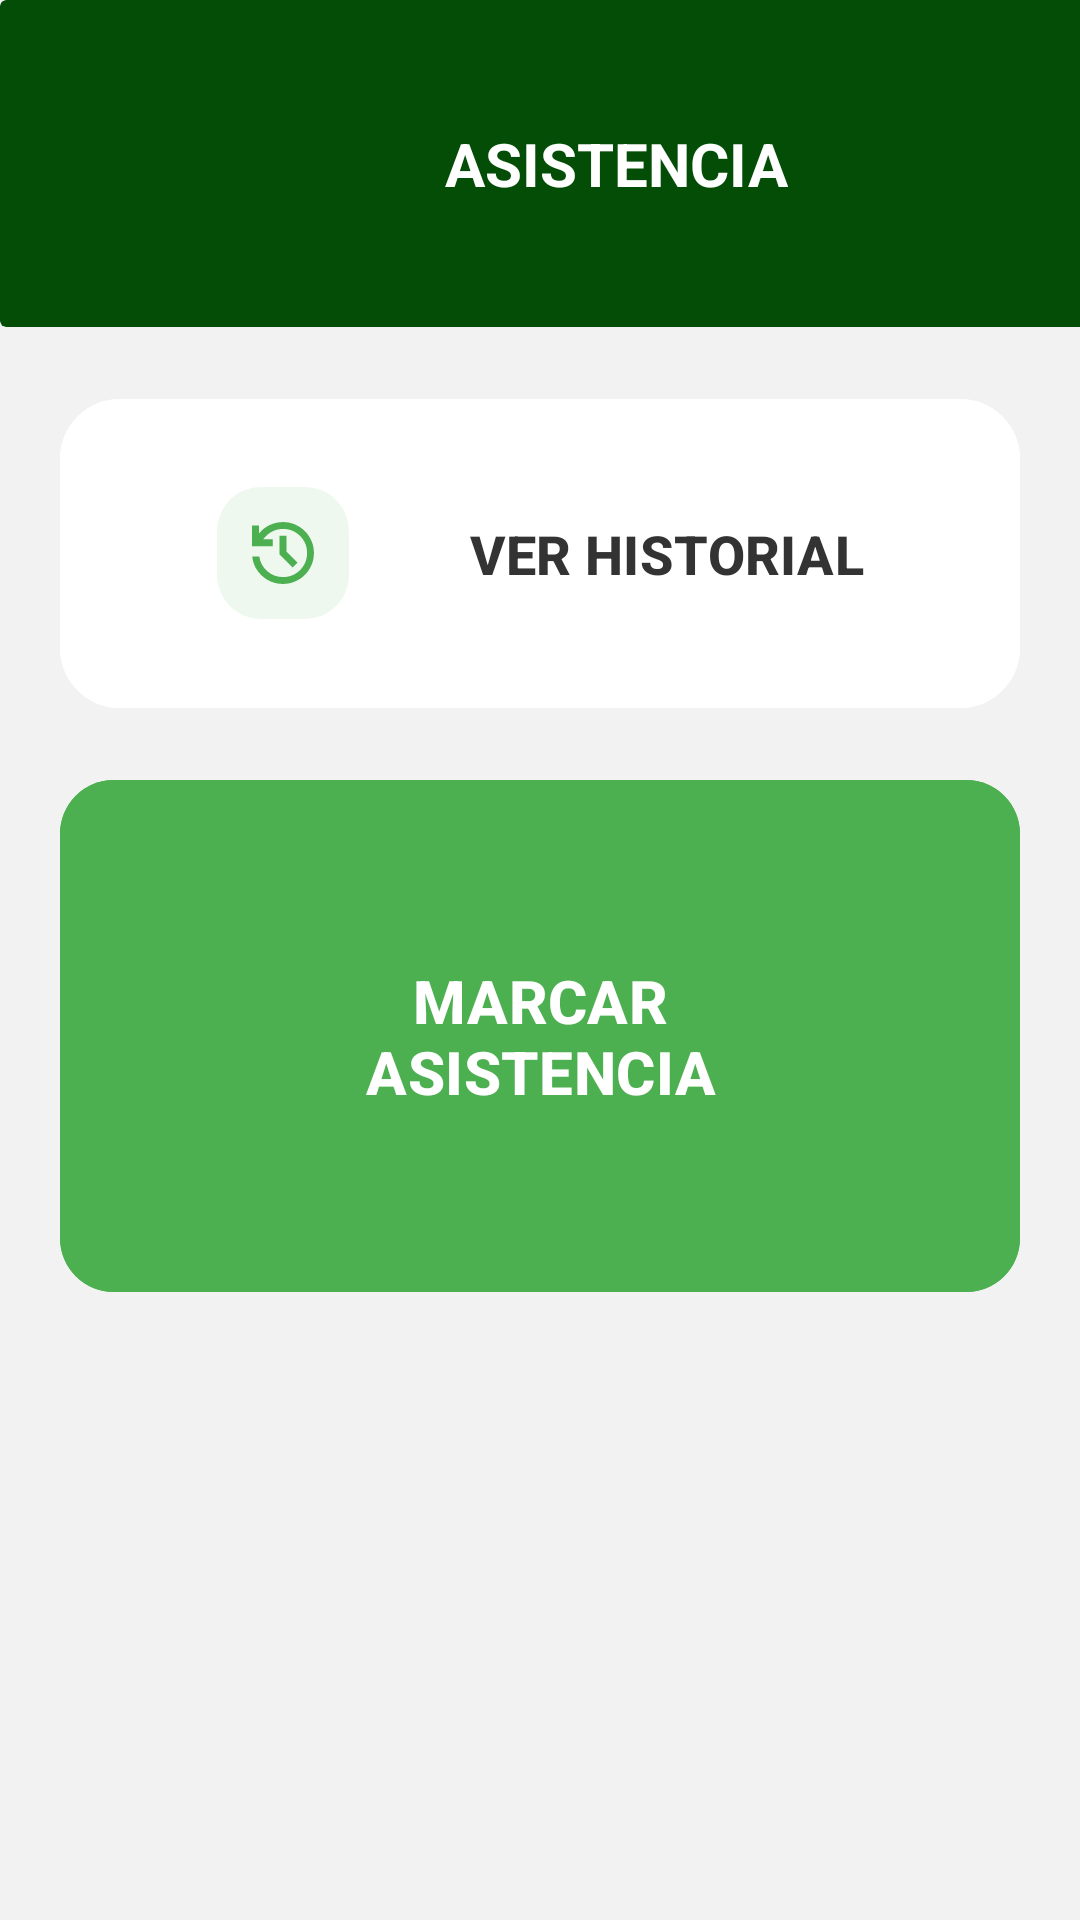

Reconstruct the res/layout file that produces this screen, plus the resources it refers to.
<!-- AndroidManifest.xml: application theme Theme.BioNatura -->
<!-- res/layout/activity_asistencia.xml -->
<?xml version="1.0" encoding="utf-8"?>
<androidx.constraintlayout.widget.ConstraintLayout xmlns:android="http://schemas.android.com/apk/res/android"
    xmlns:app="http://schemas.android.com/apk/res-auto"
    xmlns:tools="http://schemas.android.com/tools"
    android:id="@+id/main"
    android:layout_width="match_parent"
    android:layout_height="match_parent"
    android:background="#F2F2F2">

    
    <LinearLayout
        android:id="@+id/headerContainer"
        android:layout_width="411dp"
        android:layout_height="109dp"
        android:orientation="horizontal"
        app:layout_constraintTop_toTopOf="parent"
        tools:layout_editor_absoluteX="0dp">

        <androidx.cardview.widget.CardView
            android:layout_width="match_parent"
            android:layout_height="109dp"
            app:cardBackgroundColor="#034D06"
            app:cardElevation="0dp"
            app:layout_constraintTop_toTopOf="parent">

            <androidx.constraintlayout.widget.ConstraintLayout
                android:layout_width="match_parent"
                android:layout_height="match_parent">

                <ImageButton
                    android:id="@+id/btnBackDashboard"
                    android:layout_width="24dp"
                    android:layout_height="24dp"
                    android:layout_marginStart="16dp"
                    android:background="?attr/selectableItemBackgroundBorderless"
                    android:src="@drawable/ic_volver"
                    app:layout_constraintBottom_toBottomOf="parent"
                    app:layout_constraintStart_toStartOf="parent"
                    app:layout_constraintTop_toTopOf="parent"
                    app:tint="@color/white" />

                <TextView
                    android:id="@+id/txtTitulo"
                    android:layout_width="wrap_content"
                    android:layout_height="wrap_content"
                    android:text="ASISTENCIA"
                    android:textColor="@color/white"
                    android:textSize="20sp"
                    android:textStyle="bold"
                    app:layout_constraintBottom_toBottomOf="parent"
                    app:layout_constraintEnd_toEndOf="parent"
                    app:layout_constraintStart_toStartOf="parent"
                    app:layout_constraintTop_toTopOf="parent" />

            </androidx.constraintlayout.widget.ConstraintLayout>

        </androidx.cardview.widget.CardView>

    </LinearLayout>


    
    <LinearLayout
        android:id="@+id/layoutOpciones"
        android:layout_width="match_parent"
        android:layout_height="wrap_content"
        android:orientation="vertical"
        android:padding="20dp"
        app:layout_constraintTop_toBottomOf="@id/headerContainer"
        app:layout_constraintStart_toStartOf="parent"
        app:layout_constraintEnd_toEndOf="parent">
        


        
        <com.google.android.material.button.MaterialButton
            android:id="@+id/btnHistorialAsis"
            android:layout_width="match_parent"
            android:layout_height="111dp"
            android:layout_marginBottom="16dp"
            android:backgroundTint="#FFFFFF"
            android:text="VER HISTORIAL"
            android:textAllCaps="false"
            android:textColor="#333333"
            android:textSize="18sp"
            android:textStyle="bold"
            app:cornerRadius="20dp"
            app:elevation="4dp"
            app:icon="@drawable/ic_history"
            app:iconGravity="textStart"
            app:iconPadding="40dp"
            app:iconSize="44dp"
            app:iconTint="#4CAF50" />

        <com.google.android.material.button.MaterialButton
            android:id="@+id/btnMarcarAsistencia"
            android:layout_width="match_parent"
            android:layout_height="wrap_content"
            android:padding="60dp"
            android:layout_marginBottom="168dp"
            android:backgroundTint="#4CAF50"
            android:text="MARCAR ASISTENCIA"
            android:textAllCaps="false"
            android:textColor="@color/white"
            android:textSize="20sp"
            android:textStyle="bold"
            app:cornerRadius="18dp"
            app:iconPadding="20dp"
            app:layout_constraintBottom_toBottomOf="parent"
            app:layout_constraintEnd_toEndOf="parent"
            app:layout_constraintHorizontal_bias="0.496"
            app:layout_constraintStart_toStartOf="parent" />

    </LinearLayout>

    


</androidx.constraintlayout.widget.ConstraintLayout>
<!-- resources referenced by this layout -->
<resources>
  <color name="white">#FFFFFFFF</color>
  <!-- drawable ic_history (drawable) -->
  <vector xmlns:android="http://schemas.android.com/apk/res/android"
      android:width="48dp"
      android:height="48dp"
      android:viewportWidth="48"
      android:viewportHeight="48">
    <path
        android:pathData="M16,0L32,0A16,16 0,0 1,48 16L48,32A16,16 0,0 1,32 48L16,48A16,16 0,0 1,0 32L0,16A16,16 0,0 1,16 0z"
        android:fillColor="#1C5F21"
        android:fillAlpha="0.1"/>
    <path
        android:pathData="M24,35.25C21.125,35.25 18.62,34.297 16.484,32.391C14.349,30.484 13.125,28.104 12.813,25.25H15.375C15.667,27.417 16.63,29.208 18.266,30.625C19.901,32.042 21.813,32.75 24,32.75C26.438,32.75 28.505,31.901 30.203,30.203C31.901,28.505 32.75,26.438 32.75,24C32.75,21.563 31.901,19.495 30.203,17.797C28.505,16.099 26.438,15.25 24,15.25C22.563,15.25 21.219,15.583 19.969,16.25C18.719,16.917 17.667,17.833 16.813,19H20.25V21.5H12.75V14H15.25V16.938C16.313,15.604 17.609,14.573 19.141,13.844C20.672,13.115 22.292,12.75 24,12.75C25.563,12.75 27.026,13.047 28.391,13.641C29.755,14.234 30.943,15.036 31.953,16.047C32.964,17.057 33.766,18.245 34.359,19.609C34.953,20.974 35.25,22.438 35.25,24C35.25,25.563 34.953,27.026 34.359,28.391C33.766,29.755 32.964,30.943 31.953,31.953C30.943,32.964 29.755,33.766 28.391,34.359C27.026,34.953 25.563,35.25 24,35.25ZM27.5,29.25L22.75,24.5V17.75H25.25V23.5L29.25,27.5L27.5,29.25Z"
        android:fillColor="#1C5F21"/>
  </vector>
  <style name="Theme.BioNatura" parent="Base.Theme.BioNatura" />
  <style name="Base.Theme.BioNatura" parent="Theme.Material3.DayNight.NoActionBar">
          
      </style>
</resources>
